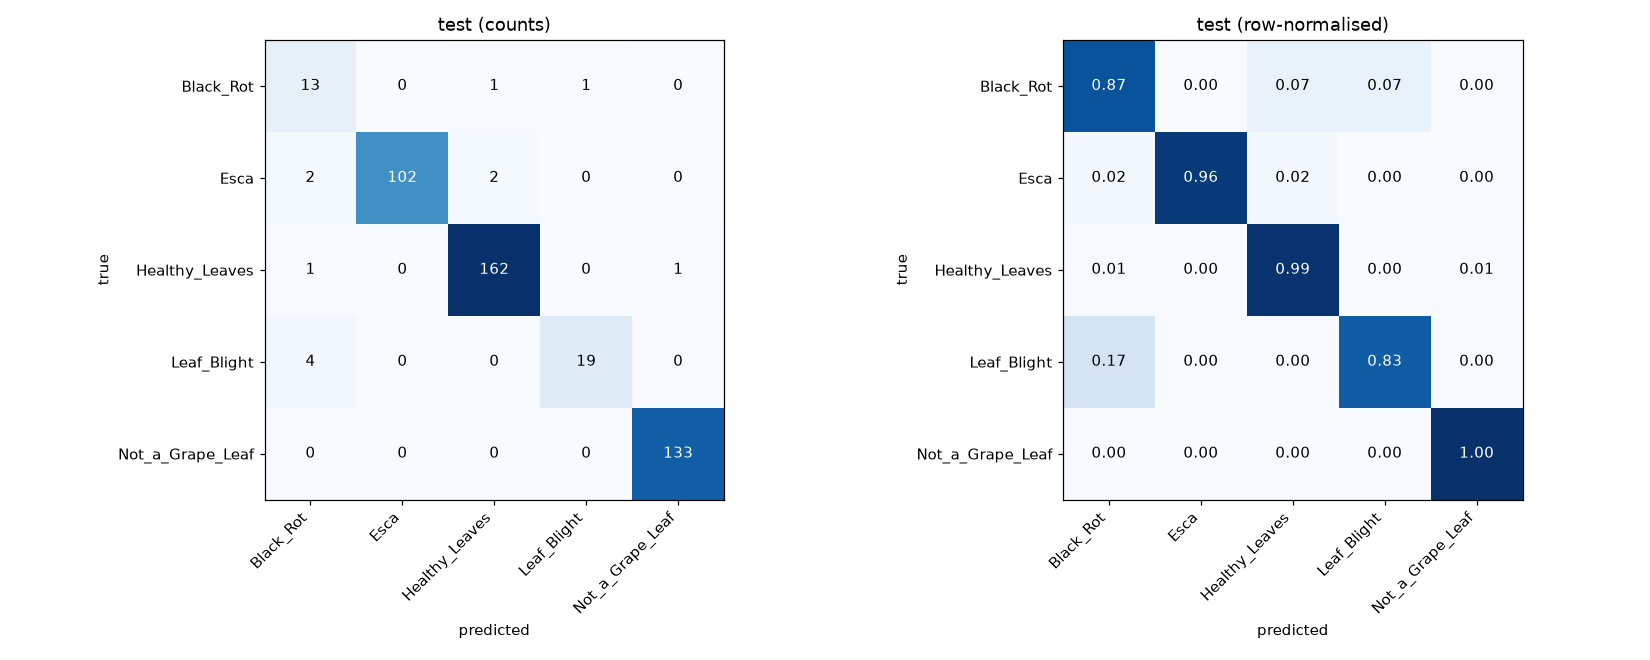

Values plotted in this chart, from the file beside it:
Black_Rot, Esca, Healthy_Leaves, Leaf_Blight, Not_a_Grape_Leaf
13, 0, 1, 1, 0
2, 102, 2, 0, 0
1, 0, 162, 0, 1
4, 0, 0, 19, 0
0, 0, 0, 0, 133
